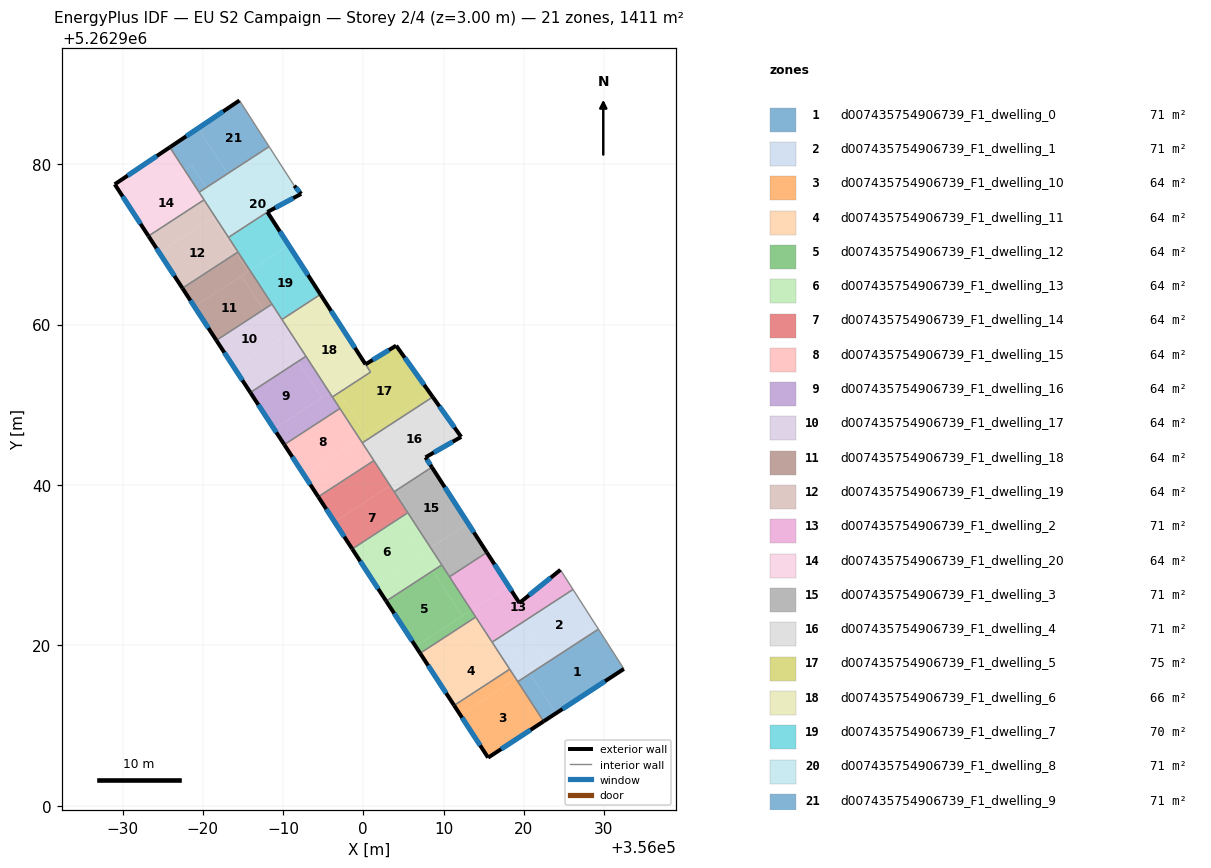
=== STOREY PLAN SPEC (per zone: floor XY polygon, exterior-wall plan segments, windows/doors) ===
zone 1: d007435754906739_F1_dwelling_0  (70.6 m²)
  floor: (356029.31, 5262922.03) (356032.48, 5262917.07) (356024.02, 5262911.54) (356020.80, 5262916.49)
  floor: (356020.80, 5262916.49) (356024.02, 5262911.54) (356022.48, 5262910.54) (356019.26, 5262915.49)
  exterior wall: (356022.48, 5262910.54) – (356032.48, 5262917.07)  [11.9 m]
    window: (356024.83, 5262912.07) – (356030.14, 5262915.54)  [10.1 m²]
  interior walls: 3
zone 2: d007435754906739_F1_dwelling_1  (70.6 m²)
  floor: (356026.14, 5262926.98) (356029.07, 5262922.40) (356022.65, 5262918.22) (356019.69, 5262922.77)
  floor: (356029.07, 5262922.40) (356029.31, 5262922.03) (356020.80, 5262916.49) (356020.56, 5262916.85)
  floor: (356019.69, 5262922.77) (356022.65, 5262918.22) (356020.59, 5262916.87) (356017.63, 5262921.43)
  floor: (356017.63, 5262921.43) (356020.59, 5262916.87) (356019.02, 5262915.85) (356016.06, 5262920.41)
  floor: (356020.56, 5262916.85) (356020.80, 5262916.49) (356019.26, 5262915.49) (356019.02, 5262915.85)
  interior walls: 5
zone 3: d007435754906739_F1_dwelling_10  (64.2 m²)
  floor: (356019.02, 5262915.85) (356022.48, 5262910.54) (356015.56, 5262906.01) (356012.09, 5262911.34)
  floor: (356018.25, 5262917.03) (356019.02, 5262915.85) (356012.09, 5262911.34) (356011.32, 5262912.52)
  exterior wall: (356015.56, 5262906.01) – (356022.48, 5262910.54)  [8.3 m]
    window: (356017.19, 5262907.08) – (356020.86, 5262909.47)  [7.0 m²]
  exterior wall: (356011.32, 5262912.52) – (356015.56, 5262906.01)  [7.8 m]
    window: (356012.32, 5262910.99) – (356014.57, 5262907.54)  [6.6 m²]
  interior walls: 3
zone 4: d007435754906739_F1_dwelling_11  (64.2 m²)
  floor: (356015.57, 5262921.15) (356018.25, 5262917.03) (356011.32, 5262912.52) (356008.64, 5262916.64)
  floor: (356014.02, 5262923.53) (356015.57, 5262921.15) (356008.64, 5262916.64) (356007.09, 5262919.02)
  exterior wall: (356007.09, 5262919.02) – (356011.32, 5262912.52)  [7.8 m]
    window: (356008.08, 5262917.49) – (356010.33, 5262914.05)  [6.5 m²]
  interior walls: 4
zone 5: d007435754906739_F1_dwelling_12  (64.2 m²)
  floor: (356008.65, 5262929.29) (356012.33, 5262923.64) (356006.54, 5262919.87) (356002.86, 5262925.52)
  floor: (356009.79, 5262930.04) (356013.47, 5262924.38) (356012.33, 5262923.64) (356008.65, 5262929.29)
  floor: (356013.47, 5262924.38) (356014.02, 5262923.53) (356007.09, 5262919.02) (356006.54, 5262919.87)
  exterior wall: (356002.86, 5262925.52) – (356007.09, 5262919.02)  [7.8 m]
    window: (356003.85, 5262924.00) – (356006.09, 5262920.55)  [6.5 m²]
  interior walls: 4
zone 6: d007435754906739_F1_dwelling_13  (64.2 m²)
  floor: (356004.43, 5262935.81) (356007.28, 5262931.43) (356007.26, 5262931.42) (356001.47, 5262927.65) (355998.62, 5262932.02)
  floor: (356007.26, 5262931.42) (356008.65, 5262929.29) (356002.86, 5262925.52) (356001.47, 5262927.65)
  floor: (356005.55, 5262936.54) (356008.40, 5262932.16) (356007.28, 5262931.43) (356004.43, 5262935.81)
  floor: (356008.40, 5262932.16) (356009.79, 5262930.03) (356008.65, 5262929.29) (356007.26, 5262931.42)
  exterior wall: (355998.62, 5262932.02) – (356002.86, 5262925.52)  [7.8 m]
    window: (355999.62, 5262930.50) – (356001.86, 5262927.05)  [6.5 m²]
  interior walls: 3
zone 7: d007435754906739_F1_dwelling_14  (64.2 m²)
  floor: (356001.32, 5262943.04) (356003.35, 5262939.92) (355996.42, 5262935.41) (355994.39, 5262938.52)
  floor: (356003.35, 5262939.92) (356005.55, 5262936.54) (355998.62, 5262932.02) (355996.42, 5262935.41)
  exterior wall: (355994.39, 5262938.52) – (355998.62, 5262932.02)  [7.8 m]
    window: (355995.38, 5262937.00) – (355997.63, 5262933.55)  [6.5 m²]
  interior walls: 4
zone 8: d007435754906739_F1_dwelling_15  (64.2 m²)
  floor: (355997.09, 5262949.54) (355999.58, 5262945.71) (355992.65, 5262941.20) (355990.16, 5262945.03)
  floor: (355999.58, 5262945.71) (356001.32, 5262943.04) (355994.39, 5262938.52) (355992.65, 5262941.20)
  exterior wall: (355990.16, 5262945.03) – (355994.39, 5262938.52)  [7.8 m]
    window: (355991.15, 5262943.50) – (355993.39, 5262940.05)  [6.5 m²]
  interior walls: 4
zone 9: d007435754906739_F1_dwelling_16  (64.2 m²)
  floor: (355991.87, 5262955.40) (355994.83, 5262950.86) (355988.88, 5262946.98) (355985.92, 5262951.53)
  floor: (355995.81, 5262951.50) (355997.09, 5262949.54) (355990.16, 5262945.03) (355988.88, 5262946.98)
  floor: (355992.85, 5262956.04) (355995.81, 5262951.50) (355994.83, 5262950.86) (355991.87, 5262955.40)
  exterior wall: (355985.92, 5262951.53) – (355990.16, 5262945.03)  [7.8 m]
    window: (355986.92, 5262950.00) – (355989.16, 5262946.55)  [6.5 m²]
  interior walls: 4
zone 10: d007435754906739_F1_dwelling_17  (64.2 m²)
  floor: (355987.56, 5262961.85) (355989.82, 5262958.38) (355983.95, 5262954.56) (355981.69, 5262958.03)
  floor: (355989.90, 5262958.43) (355991.87, 5262955.40) (355985.92, 5262951.53) (355983.95, 5262954.56)
  floor: (355988.62, 5262962.54) (355990.88, 5262959.07) (355989.82, 5262958.38) (355987.56, 5262961.85)
  floor: (355990.88, 5262959.07) (355992.85, 5262956.04) (355991.87, 5262955.40) (355989.90, 5262958.43)
  exterior wall: (355981.69, 5262958.03) – (355985.92, 5262951.53)  [7.8 m]
    window: (355982.68, 5262956.50) – (355984.93, 5262953.05)  [6.5 m²]
  interior walls: 4
zone 11: d007435754906739_F1_dwelling_18  (64.2 m²)
  floor: (355984.14, 5262968.88) (355985.64, 5262966.59) (355978.95, 5262962.23) (355977.45, 5262964.53)
  floor: (355984.38, 5262969.04) (355985.88, 5262966.74) (355985.64, 5262966.59) (355984.14, 5262968.88)
  floor: (355985.88, 5262966.74) (355988.62, 5262962.54) (355987.56, 5262961.85) (355984.82, 5262966.05)
  floor: (355985.88, 5262966.74) (355984.82, 5262966.05) (355987.56, 5262961.85) (355981.69, 5262958.03) (355978.95, 5262962.23)
  exterior wall: (355977.45, 5262964.53) – (355981.69, 5262958.03)  [7.8 m]
    window: (355978.45, 5262963.00) – (355980.69, 5262959.55)  [6.5 m²]
  interior walls: 3
zone 12: d007435754906739_F1_dwelling_19  (64.2 m²)
  floor: (355981.25, 5262973.32) (355984.14, 5262968.88) (355977.45, 5262964.53) (355974.56, 5262968.97)
  floor: (355980.15, 5262975.54) (355981.49, 5262973.48) (355974.56, 5262968.97) (355973.22, 5262971.03)
  floor: (355981.49, 5262973.48) (355984.38, 5262969.04) (355984.14, 5262968.88) (355981.25, 5262973.32)
  exterior wall: (355973.22, 5262971.03) – (355977.45, 5262964.53)  [7.8 m]
    window: (355974.22, 5262969.50) – (355976.46, 5262966.06)  [6.5 m²]
  interior walls: 4
zone 13: d007435754906739_F1_dwelling_2  (70.6 m²)
  floor: (356015.40, 5262931.59) (356018.10, 5262927.40) (356013.47, 5262924.38) (356010.75, 5262928.56)
  floor: (356024.58, 5262929.42) (356026.14, 5262926.98) (356016.06, 5262920.41) (356013.47, 5262924.38) (356018.10, 5262927.40) (356019.46, 5262925.29)
  exterior wall: (356019.46, 5262925.29) – (356015.40, 5262931.59)  [7.5 m]
    window: (356018.51, 5262926.77) – (356016.35, 5262930.11)  [6.3 m²]
  exterior wall: (356024.58, 5262929.42) – (356019.46, 5262925.29)  [6.6 m]
    window: (356023.38, 5262928.45) – (356020.66, 5262926.26)  [5.5 m²]
  interior walls: 5
zone 14: d007435754906739_F1_dwelling_20  (64.2 m²)
  floor: (355977.75, 5262979.24) (355980.15, 5262975.54) (355973.22, 5262971.03) (355970.82, 5262974.72)
  floor: (355975.89, 5262982.09) (355977.75, 5262979.24) (355970.82, 5262974.72) (355969.02, 5262977.48)
  exterior wall: (355969.02, 5262977.48) – (355973.22, 5262971.03)  [7.7 m]
    window: (355970.01, 5262975.97) – (355972.23, 5262972.54)  [6.5 m²]
  exterior wall: (355975.89, 5262982.09) – (355969.02, 5262977.48)  [8.3 m]
    window: (355974.27, 5262981.01) – (355970.63, 5262978.56)  [7.0 m²]
  interior walls: 3
zone 15: d007435754906739_F1_dwelling_3  (70.6 m²)
  floor: (356008.55, 5262942.22) (356013.07, 5262935.20) (356008.40, 5262932.16) (356003.85, 5262939.15)
  floor: (356013.07, 5262935.20) (356015.40, 5262931.59) (356010.75, 5262928.56) (356008.40, 5262932.16)
  exterior wall: (356015.40, 5262931.59) – (356008.55, 5262942.22)  [12.6 m]
    window: (356013.79, 5262934.09) – (356010.16, 5262939.72)  [10.7 m²]
  interior walls: 5
zone 16: d007435754906739_F1_dwelling_4  (70.6 m²)
  floor: (356008.66, 5262950.97) (356012.20, 5262945.99) (356007.76, 5262943.45) (356008.05, 5262942.98) (356004.20, 5262940.47) (356000.73, 5262945.80)
  floor: (356000.73, 5262945.80) (356004.20, 5262940.47) (356003.35, 5262939.92) (355999.88, 5262945.25)
  floor: (356008.05, 5262942.98) (356008.55, 5262942.22) (356003.85, 5262939.15) (356003.35, 5262939.92)
  exterior wall: (356012.20, 5262945.99) – (356008.66, 5262950.97)  [6.1 m]
    window: (356011.37, 5262947.16) – (356009.49, 5262949.80)  [5.2 m²]
  exterior wall: (356007.76, 5262943.45) – (356012.20, 5262945.99)  [5.1 m]
    window: (356008.80, 5262944.04) – (356011.16, 5262945.40)  [4.3 m²]
  exterior wall: (356008.55, 5262942.22) – (356007.76, 5262943.45)  [1.5 m]
    window: (356008.36, 5262942.50) – (356007.94, 5262943.16)  [1.2 m²]
  interior walls: 4
zone 17: d007435754906739_F1_dwelling_5  (75.5 m²)
  floor: (356004.10, 5262957.37) (356008.34, 5262951.41) (356000.43, 5262946.26) (355997.01, 5262951.53) (356000.91, 5262954.07) (356000.28, 5262955.04)
  floor: (356008.34, 5262951.41) (356008.66, 5262950.97) (356000.73, 5262945.80) (356000.43, 5262946.26)
  floor: (355997.01, 5262951.53) (356000.43, 5262946.27) (355999.58, 5262945.71) (355996.15, 5262950.97)
  floor: (356000.43, 5262946.26) (356000.73, 5262945.80) (355999.88, 5262945.25) (355999.58, 5262945.71)
  exterior wall: (356004.10, 5262957.37) – (356000.28, 5262955.04)  [4.5 m]
    window: (356003.20, 5262956.82) – (356001.18, 5262955.59)  [3.8 m²]
  exterior wall: (356008.66, 5262950.97) – (356004.10, 5262957.37)  [7.9 m]
    window: (356007.59, 5262952.47) – (356005.17, 5262955.87)  [6.6 m²]
  interior walls: 5
zone 18: d007435754906739_F1_dwelling_6  (65.7 m²)
  floor: (355995.67, 5262962.19) (356000.56, 5262954.59) (355995.81, 5262951.50) (355990.88, 5262959.07)
  floor: (356000.56, 5262954.59) (356000.91, 5262954.07) (355997.01, 5262951.53) (355996.67, 5262952.05)
  floor: (355994.66, 5262963.75) (355995.67, 5262962.19) (355990.88, 5262959.07) (355989.86, 5262960.63)
  floor: (355994.66, 5262963.75) (356000.91, 5262954.07) (356000.56, 5262954.59)
  floor: (355996.67, 5262952.05) (355997.01, 5262951.53) (355996.15, 5262950.97) (355995.81, 5262951.50)
  exterior wall: (356000.28, 5262955.04) – (355994.66, 5262963.75)  [10.4 m]
    window: (355998.96, 5262957.09) – (355995.98, 5262961.71)  [8.7 m²]
  interior walls: 5
zone 19: d007435754906739_F1_dwelling_7  (70.3 m²)
  floor: (355990.71, 5262969.89) (355994.66, 5262963.75) (355989.86, 5262960.63) (355985.88, 5262966.74)
  floor: (355988.04, 5262974.02) (355990.71, 5262969.89) (355985.88, 5262966.74) (355983.20, 5262970.87)
  exterior wall: (355994.66, 5262963.75) – (355988.04, 5262974.02)  [12.2 m]
    window: (355993.11, 5262966.16) – (355989.60, 5262971.61)  [10.3 m²]
  interior walls: 5
zone 20: d007435754906739_F1_dwelling_8  (70.8 m²)
  floor: (355991.40, 5262977.30) (355992.22, 5262976.33) (355992.26, 5262976.29) (355988.04, 5262974.02) (355983.20, 5262970.87) (355981.49, 5262973.48) (355990.21, 5262979.16)
  floor: (355983.09, 5262978.81) (355985.05, 5262975.80) (355982.39, 5262974.07) (355980.43, 5262977.08)
  floor: (355988.26, 5262982.18) (355990.21, 5262979.16) (355985.05, 5262975.80) (355983.09, 5262978.81)
  floor: (355980.43, 5262977.08) (355982.39, 5262974.07) (355981.49, 5262973.48) (355979.53, 5262976.49)
  exterior wall: (355992.26, 5262976.29) – (355991.40, 5262977.30)  [1.3 m]
    window: (355992.06, 5262976.52) – (355991.60, 5262977.06)  [1.1 m²]
  exterior wall: (355988.04, 5262974.02) – (355992.26, 5262976.29)  [4.8 m]
    window: (355989.03, 5262974.55) – (355991.27, 5262975.75)  [4.0 m²]
  interior walls: 5
zone 21: d007435754906739_F1_dwelling_9  (70.6 m²)
  floor: (355979.41, 5262984.47) (355983.09, 5262978.81) (355980.43, 5262977.08) (355978.65, 5262979.82) (355977.75, 5262979.24) (355975.89, 5262982.09)
  floor: (355984.57, 5262987.93) (355988.26, 5262982.18) (355983.09, 5262978.81) (355979.41, 5262984.47)
  floor: (355978.65, 5262979.82) (355980.43, 5262977.08) (355979.53, 5262976.49) (355977.75, 5262979.24)
  exterior wall: (355984.57, 5262987.93) – (355975.89, 5262982.09)  [10.5 m]
    window: (355982.53, 5262986.56) – (355977.92, 5262983.46)  [8.8 m²]
  interior walls: 3

=== DERIVED (storey summary) ===
Building: EU S2 Campaign
Storey: 2 of 4  (floor level z = 3.00 m)
Storey gross floor area: 1411.5 m²
Zones on this storey: 21
  - d007435754906739_F1_dwelling_0: floor 70.6 m²; exterior wall 11.9 m (35.8 m²); 1 window(s) 10.1 m²; WWR 28.1%
  - d007435754906739_F1_dwelling_1: floor 70.6 m²
  - d007435754906739_F1_dwelling_10: floor 64.2 m²; exterior wall 16.0 m (48.1 m²); 2 window(s) 13.5 m²; WWR 28.1%
  - d007435754906739_F1_dwelling_11: floor 64.2 m²; exterior wall 7.8 m (23.3 m²); 1 window(s) 6.5 m²; WWR 28.1%
  - d007435754906739_F1_dwelling_12: floor 64.2 m²; exterior wall 7.8 m (23.3 m²); 1 window(s) 6.5 m²; WWR 28.1%
  - d007435754906739_F1_dwelling_13: floor 64.2 m²; exterior wall 7.8 m (23.3 m²); 1 window(s) 6.5 m²; WWR 28.1%
  - d007435754906739_F1_dwelling_14: floor 64.2 m²; exterior wall 7.8 m (23.3 m²); 1 window(s) 6.5 m²; WWR 28.1%
  - d007435754906739_F1_dwelling_15: floor 64.2 m²; exterior wall 7.8 m (23.3 m²); 1 window(s) 6.5 m²; WWR 28.1%
  - d007435754906739_F1_dwelling_16: floor 64.2 m²; exterior wall 7.8 m (23.3 m²); 1 window(s) 6.5 m²; WWR 28.1%
  - d007435754906739_F1_dwelling_17: floor 64.2 m²; exterior wall 7.8 m (23.3 m²); 1 window(s) 6.5 m²; WWR 28.1%
  - d007435754906739_F1_dwelling_18: floor 64.2 m²; exterior wall 7.8 m (23.3 m²); 1 window(s) 6.5 m²; WWR 28.1%
  - d007435754906739_F1_dwelling_19: floor 64.2 m²; exterior wall 7.8 m (23.3 m²); 1 window(s) 6.5 m²; WWR 28.1%
  - d007435754906739_F1_dwelling_2: floor 70.6 m²; exterior wall 14.1 m (42.2 m²); 2 window(s) 11.9 m²; WWR 28.1%
  - d007435754906739_F1_dwelling_20: floor 64.2 m²; exterior wall 16.0 m (47.9 m²); 2 window(s) 13.5 m²; WWR 28.1%
  - d007435754906739_F1_dwelling_3: floor 70.6 m²; exterior wall 12.6 m (37.9 m²); 1 window(s) 10.7 m²; WWR 28.1%
  - d007435754906739_F1_dwelling_4: floor 70.6 m²; exterior wall 12.7 m (38.1 m²); 3 window(s) 10.7 m²; WWR 28.1%
  - d007435754906739_F1_dwelling_5: floor 75.5 m²; exterior wall 12.3 m (37.0 m²); 2 window(s) 10.4 m²; WWR 28.1%
  - d007435754906739_F1_dwelling_6: floor 65.7 m²; exterior wall 10.4 m (31.1 m²); 1 window(s) 8.7 m²; WWR 28.1%
  - d007435754906739_F1_dwelling_7: floor 70.3 m²; exterior wall 12.2 m (36.6 m²); 1 window(s) 10.3 m²; WWR 28.1%
  - d007435754906739_F1_dwelling_8: floor 70.8 m²; exterior wall 6.1 m (18.3 m²); 2 window(s) 5.2 m²; WWR 28.1%
  - d007435754906739_F1_dwelling_9: floor 70.6 m²; exterior wall 10.5 m (31.4 m²); 1 window(s) 8.8 m²; WWR 28.1%
Zone adjacency (shared interzone walls):
  - d007435754906739_F1_dwelling_0 ↔ d007435754906739_F1_dwelling_1
  - d007435754906739_F1_dwelling_0 ↔ d007435754906739_F1_dwelling_10
  - d007435754906739_F1_dwelling_1 ↔ d007435754906739_F1_dwelling_10
  - d007435754906739_F1_dwelling_1 ↔ d007435754906739_F1_dwelling_11
  - d007435754906739_F1_dwelling_1 ↔ d007435754906739_F1_dwelling_2
  - d007435754906739_F1_dwelling_10 ↔ d007435754906739_F1_dwelling_11
  - d007435754906739_F1_dwelling_11 ↔ d007435754906739_F1_dwelling_12
  - d007435754906739_F1_dwelling_11 ↔ d007435754906739_F1_dwelling_2
  - d007435754906739_F1_dwelling_12 ↔ d007435754906739_F1_dwelling_13
  - d007435754906739_F1_dwelling_12 ↔ d007435754906739_F1_dwelling_2
  - d007435754906739_F1_dwelling_12 ↔ d007435754906739_F1_dwelling_3
  - d007435754906739_F1_dwelling_13 ↔ d007435754906739_F1_dwelling_14
  - d007435754906739_F1_dwelling_13 ↔ d007435754906739_F1_dwelling_3
  - d007435754906739_F1_dwelling_14 ↔ d007435754906739_F1_dwelling_15
  - d007435754906739_F1_dwelling_14 ↔ d007435754906739_F1_dwelling_3
  - d007435754906739_F1_dwelling_14 ↔ d007435754906739_F1_dwelling_4
  - d007435754906739_F1_dwelling_15 ↔ d007435754906739_F1_dwelling_16
  - d007435754906739_F1_dwelling_15 ↔ d007435754906739_F1_dwelling_4
  - d007435754906739_F1_dwelling_15 ↔ d007435754906739_F1_dwelling_5
  - d007435754906739_F1_dwelling_16 ↔ d007435754906739_F1_dwelling_17
  - d007435754906739_F1_dwelling_16 ↔ d007435754906739_F1_dwelling_5
  - d007435754906739_F1_dwelling_16 ↔ d007435754906739_F1_dwelling_6
  - d007435754906739_F1_dwelling_17 ↔ d007435754906739_F1_dwelling_18
  - d007435754906739_F1_dwelling_17 ↔ d007435754906739_F1_dwelling_6
  - d007435754906739_F1_dwelling_17 ↔ d007435754906739_F1_dwelling_7
  - d007435754906739_F1_dwelling_18 ↔ d007435754906739_F1_dwelling_19
  - d007435754906739_F1_dwelling_18 ↔ d007435754906739_F1_dwelling_7
  - d007435754906739_F1_dwelling_19 ↔ d007435754906739_F1_dwelling_20
  - d007435754906739_F1_dwelling_19 ↔ d007435754906739_F1_dwelling_7
  - d007435754906739_F1_dwelling_19 ↔ d007435754906739_F1_dwelling_8
  - d007435754906739_F1_dwelling_2 ↔ d007435754906739_F1_dwelling_3
  - d007435754906739_F1_dwelling_20 ↔ d007435754906739_F1_dwelling_8
  - d007435754906739_F1_dwelling_20 ↔ d007435754906739_F1_dwelling_9
  - d007435754906739_F1_dwelling_3 ↔ d007435754906739_F1_dwelling_4
  - d007435754906739_F1_dwelling_4 ↔ d007435754906739_F1_dwelling_5
  - d007435754906739_F1_dwelling_5 ↔ d007435754906739_F1_dwelling_6
  - d007435754906739_F1_dwelling_6 ↔ d007435754906739_F1_dwelling_7
  - d007435754906739_F1_dwelling_7 ↔ d007435754906739_F1_dwelling_8
  - d007435754906739_F1_dwelling_8 ↔ d007435754906739_F1_dwelling_9